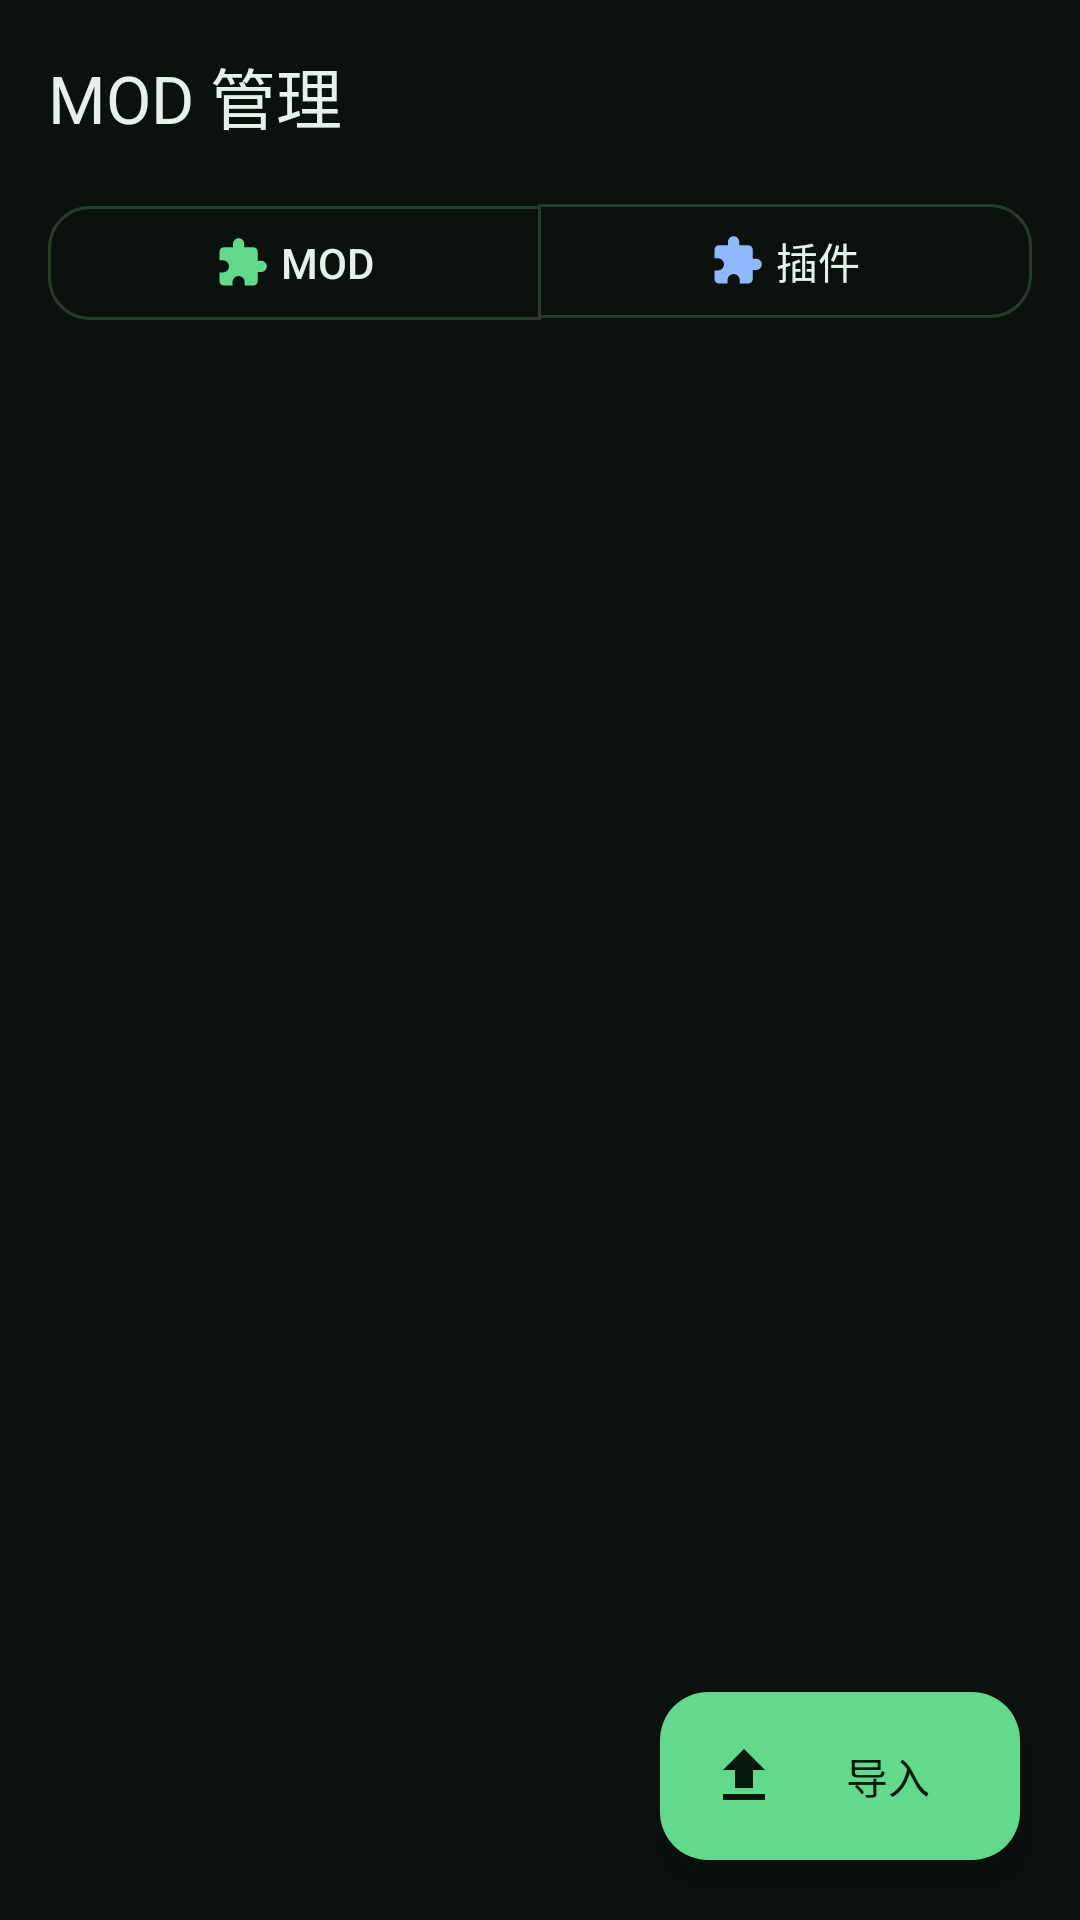

Layout XML and referenced resources for this Android screen:
<!-- AndroidManifest.xml: application theme Theme.McPanel -->
<!-- res/layout/activity_mods.xml -->
<?xml version="1.0" encoding="utf-8"?>
<androidx.coordinatorlayout.widget.CoordinatorLayout xmlns:android="http://schemas.android.com/apk/res/android"
    xmlns:app="http://schemas.android.com/apk/res-auto"
    android:layout_width="match_parent"
    android:layout_height="match_parent"
    android:background="@color/bg">

    <com.google.android.material.appbar.AppBarLayout
        android:layout_width="match_parent"
        android:layout_height="wrap_content"
        android:background="@color/bg"
        app:elevation="0dp">

        <com.google.android.material.appbar.MaterialToolbar
            android:id="@+id/toolbar"
            android:layout_width="match_parent"
            android:layout_height="?attr/actionBarSize"
            android:background="@color/bg"
            app:navigationIcon="@drawable/ic_arrow_back"
            app:title="MOD 管理"
            app:titleTextColor="@color/text" />
    </com.google.android.material.appbar.AppBarLayout>

    <LinearLayout
        android:layout_width="match_parent"
        android:layout_height="match_parent"
        android:orientation="vertical"
        app:layout_behavior="@string/appbar_scrolling_view_behavior">

        <com.google.android.material.button.MaterialButtonToggleGroup
            android:id="@+id/toggleGroup"
            android:layout_width="match_parent"
            android:layout_height="wrap_content"
            android:layout_marginHorizontal="16dp"
            android:layout_marginBottom="8dp"
            app:selectionRequired="true"
            app:singleSelection="true">

            <com.google.android.material.button.MaterialButton
                android:id="@+id/btnModsTab"
                style="@style/Widget.McPanel.Button.Outlined"
                android:layout_width="0dp"
                android:layout_height="46dp"
                android:layout_weight="1"
                android:text="MOD"
                app:icon="@drawable/ic_extension"
                app:iconGravity="textStart"
                app:iconTint="@color/primary" />

            <com.google.android.material.button.MaterialButton
                android:id="@+id/btnPluginsTab"
                style="@style/Widget.McPanel.Button.Outlined"
                android:layout_width="0dp"
                android:layout_height="46dp"
                android:layout_weight="1"
                android:text="插件"
                app:icon="@drawable/ic_extension"
                app:iconGravity="textStart"
                app:iconTint="@color/secondary" />
        </com.google.android.material.button.MaterialButtonToggleGroup>

        <TextView
            android:id="@+id/hint"
            android:layout_width="match_parent"
            android:layout_height="wrap_content"
            android:layout_marginHorizontal="16dp"
            android:layout_marginBottom="6dp"
            android:textColor="@color/text_dim"
            android:textSize="11sp" />

        <androidx.recyclerview.widget.RecyclerView
            android:id="@+id/recycler"
            android:layout_width="match_parent"
            android:layout_height="0dp"
            android:layout_weight="1"
            android:clipToPadding="false"
            android:paddingHorizontal="16dp"
            android:paddingBottom="96dp" />

        <TextView
            android:id="@+id/empty"
            android:layout_width="match_parent"
            android:layout_height="0dp"
            android:layout_weight="1"
            android:gravity="center"
            android:text="这里还没有文件\n点击右下角导入，或用 MT 管理器打开目录"
            android:textColor="@color/text_dim"
            android:textSize="13sp"
            android:visibility="gone" />
    </LinearLayout>

    <com.google.android.material.floatingactionbutton.ExtendedFloatingActionButton
        android:id="@+id/fab"
        android:layout_width="wrap_content"
        android:layout_height="wrap_content"
        android:layout_gravity="bottom|end"
        android:layout_margin="20dp"
        android:text="导入"
        android:textColor="@color/on_primary"
        app:backgroundTint="@color/primary"
        app:icon="@drawable/ic_upload"
        app:iconTint="@color/on_primary" />
</androidx.coordinatorlayout.widget.CoordinatorLayout>
<!-- resources referenced by this layout -->
<resources>
  <color name="bg">#FF0B120D</color>
  <color name="on_primary">#FF06180C</color>
  <color name="primary">#FF62D98D</color>
  <color name="secondary">#FF8FB8FF</color>
  <color name="text">#FFE7F1E9</color>
  <color name="text_dim">#FF9CB0A1</color>
  <!-- drawable ic_extension (drawable) -->
  ﻿<?xml version="1.0" encoding="utf-8"?>
  <vector xmlns:android="http://schemas.android.com/apk/res/android"
      android:width="24dp"
      android:height="24dp"
      android:viewportWidth="24"
      android:viewportHeight="24">
      <path
          android:fillColor="#FFFFFFFF"
          android:pathData="M20.5,11H19V7c0,-1.1 -0.9,-2 -2,-2h-4V3.5C13,2.12 11.88,1 10.5,1S8,2.12 8,3.5V5H4C2.9,5 2.01,5.9 2.01,7v3.8H3.5C4.99,10.8 6.2,12.01 6.2,13.5S4.99,16.2 3.5,16.2H2V20c0,1.1 0.9,2 2,2h3.8v-1.5c0,-1.49 1.21,-2.7 2.7,-2.7 1.49,0 2.7,1.21 2.7,2.7V22H17c1.1,0 2,-0.9 2,-2v-4h1.5c1.38,0 2.5,-1.12 2.5,-2.5S21.88,11 20.5,11z" />
  </vector>
  <!-- drawable ic_upload (drawable) -->
  ﻿<?xml version="1.0" encoding="utf-8"?>
  <vector xmlns:android="http://schemas.android.com/apk/res/android"
      android:width="24dp"
      android:height="24dp"
      android:viewportWidth="24"
      android:viewportHeight="24">
      <path
          android:fillColor="#FFFFFFFF"
          android:pathData="M9,16h6v-6h4l-7,-7 -7,7h4zM5,18h14v2H5z" />
  </vector>
  <style name="Widget.McPanel.Button.Outlined" parent="Widget.Material3.Button.OutlinedButton">
          <item name="cornerRadius">14dp</item>
          <item name="android:textSize">14sp</item>
          <item name="android:textAllCaps">false</item>
          <item name="android:letterSpacing">0</item>
          <item name="strokeColor">@color/surface_stroke</item>
          <item name="android:textColor">@color/text</item>
      </style>
  <color name="surface_stroke">#FF2A3B2E</color>
  <color name="surface">#FF152018</color>
  <color name="surface_high">#FF1D2A20</color>
  <style name="Widget.McPanel.Card" parent="Widget.Material3.CardView.Filled">
          <item name="cardBackgroundColor">@color/surface</item>
          <item name="cardCornerRadius">18dp</item>
          <item name="cardElevation">0dp</item>
          <item name="strokeColor">@color/surface_stroke</item>
          <item name="strokeWidth">1dp</item>
          <item name="contentPadding">0dp</item>
      </style>
  <style name="Widget.McPanel.Button" parent="Widget.Material3.Button">
          <item name="cornerRadius">14dp</item>
          <item name="android:textSize">14sp</item>
          <item name="android:textAllCaps">false</item>
          <item name="android:letterSpacing">0</item>
      </style>
  <color name="text_faint">#FF6B7F70</color>
  <style name="Theme.McPanel.Dialog" parent="ThemeOverlay.Material3.MaterialAlertDialog">
          <item name="colorSurface">@color/bg_elevated</item>
          <item name="colorOnSurface">@color/text</item>
          <item name="colorPrimary">@color/primary</item>
          <item name="android:windowBackground">@drawable/bg_dialog</item>
      </style>
  <color name="bg_elevated">#FF111A13</color>
  <!-- drawable bg_dialog (drawable) -->
  ﻿<?xml version="1.0" encoding="utf-8"?>
  <shape xmlns:android="http://schemas.android.com/apk/res/android" android:shape="rectangle">
      <solid android:color="@color/bg_elevated" />
      <corners android:radius="24dp" />
      <stroke android:width="1dp" android:color="@color/surface_stroke" />
  </shape>
</resources>
